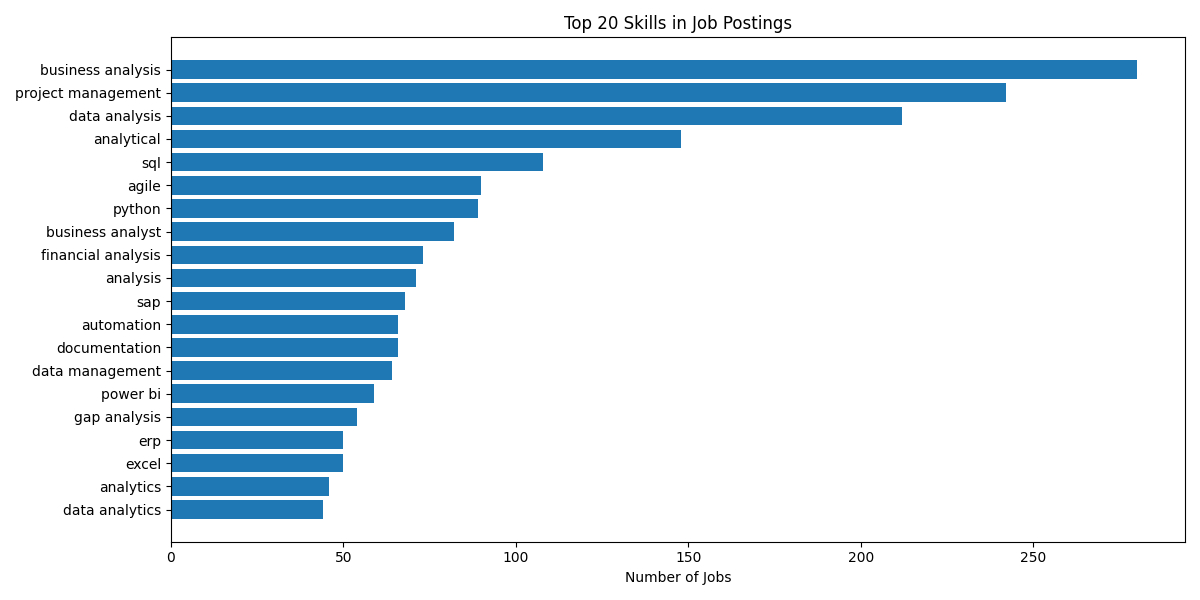

The table this chart was drawn from, first rows:
skill, count
business analysis, 280
project management, 242
data analysis, 212
analytical, 148
sql, 108
agile, 90
python, 89
business analyst, 82
financial analysis, 73
analysis, 71
sap, 68
automation, 66
documentation, 66
data management, 64
power bi, 59
gap analysis, 54
erp, 50
excel, 50
analytics, 46
data analytics, 44
